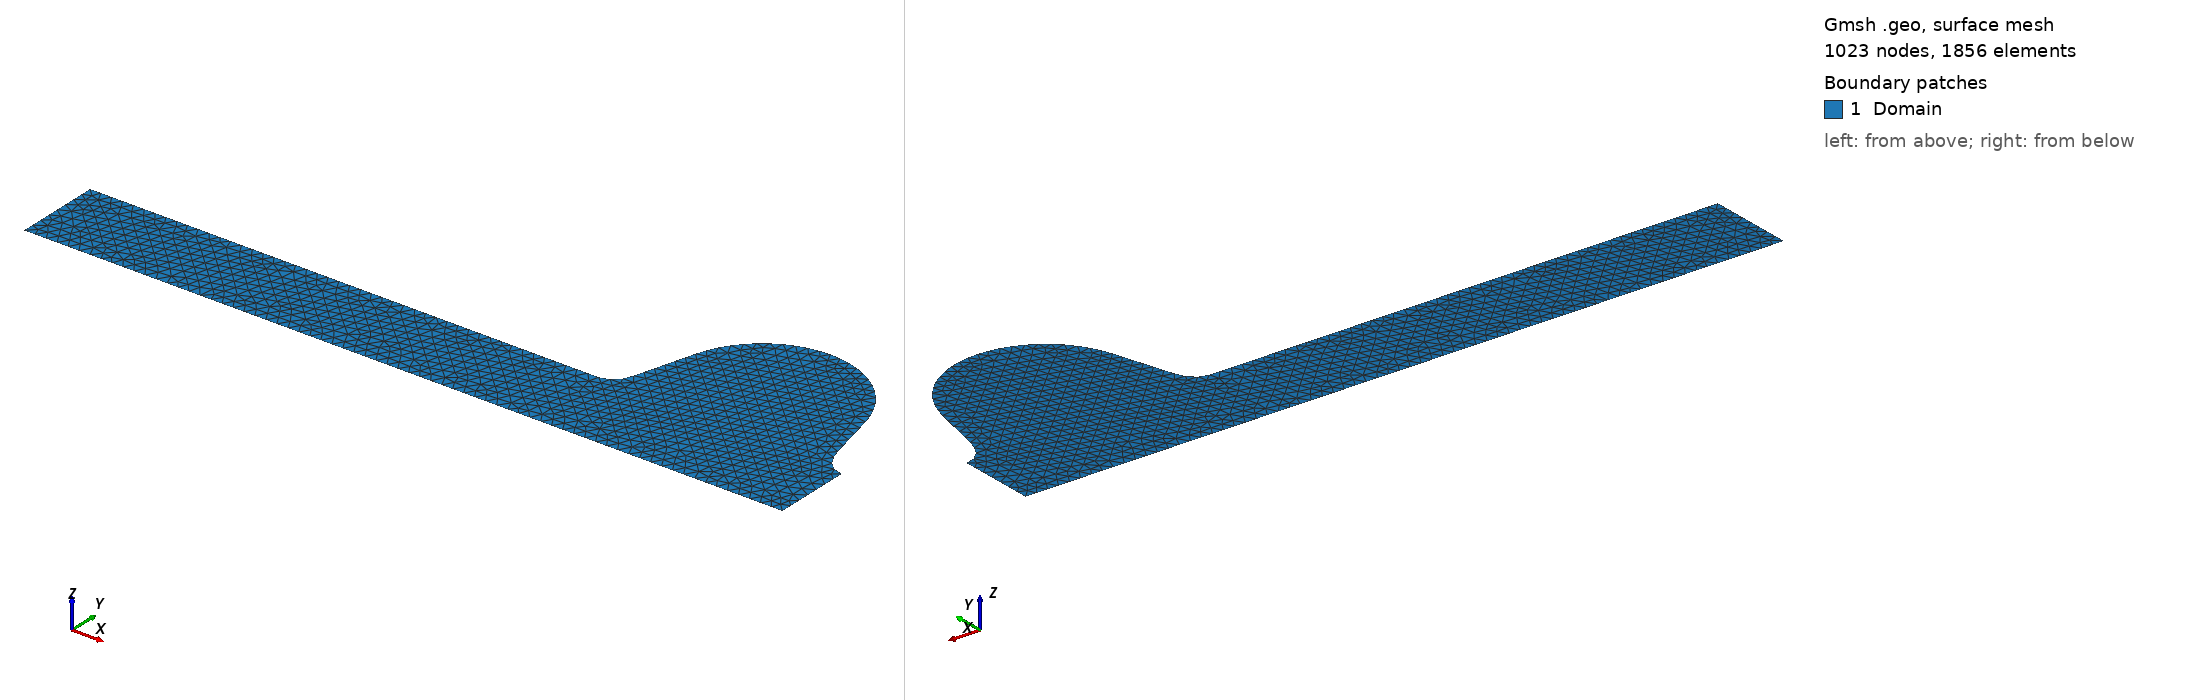

Gmsh geometry script, surface-meshed: 1023 nodes, 1856 surface elements. Boundary patches (legend numbers): 1 Domain. Left view from above one corner, right view from below the opposite corner. Legend entries are the model's physical surfaces. The drawing asked Gmsh for element sizes between 1% and 20% of the model's largest extent; the script's own settings can give other sizes.

=== tesla_endcell_l.geo (drawn) ===

SetFactory("OpenCASCADE");

Point(1) = {-0.17210799999999998, 0, 0, 0.005};
Point(2) = {-0.17210799999999998, 0.039, 0, 0.005};
Line(1) = {1, 2};

Point(3) = {0.05869200000000002, 0.039, 0, 0.005};
Line(2) = {2, 3};

Point(4) = {0.05869200000000002, 0.0525, 0, 0.005};
Point(5) = {0.06869200000000002, 0.0525, 0, 0.005};
Point(6) = {0.06801562751324616, 0.0476194241820763, 0, 0.005};
Ellipse(3) = {3, 4, 5, 6};

Point(7) = {0.0756356094523068, 0.07414930689309303, 0, 0.005};
Line(4) = {6, 7};

Point(8) = {0.11440800000000001, 0.063013, 0, 0.005};
Point(9) = {0.07406800000000001, 0.063013, 0, 0.005};
Point(10) = {0.11440800000000001, 0.103353, 0, 0.005};
Ellipse(5) = {7, 8, 9, 10};

Point(11) = {0.11440800000000001, 0.061353, 0, 0.005};
Point(12) = {0.15640800000000002, 0.061353, 0, 0.005};
Point(13) = {0.15528487519025863, 0.071000853371606, 0, 0.005};
Ellipse(6) = {10, 11, 12, 13};

Point(14) = {0.160867260084333, 0.047348913215607254, 0, 0.005};
Line(7) = {13, 14};

Point(15) = {0.17210800000000004, 0.054000000000000006, 0, 0.005};
Point(16) = {0.012000000000000066, 0.054000000000000006, 0, 0.005};
Point(17) = {0.17210799999999998, 0.035, 0, 0.005};
Ellipse(8) = {14, 15, 16, 17};

Point(18) = {0.17210800000000004, 0, 0, 0.005};
Line(9) = {17, 18};

Line(10) = {18, 1};

Physical Line("PEC") = {2, 3, 4, 5, 6, 7, 8};
Physical Line("PMC") = {1, 9};
Physical Line("AXI") = {10};

Curve Loop(1) = {1, 2, 3, 4, 5, 6, 7, 8, 9, 10};
Plane Surface(1) = {1};
Reverse Surface 1;
Physical Surface("Domain") = 1;
